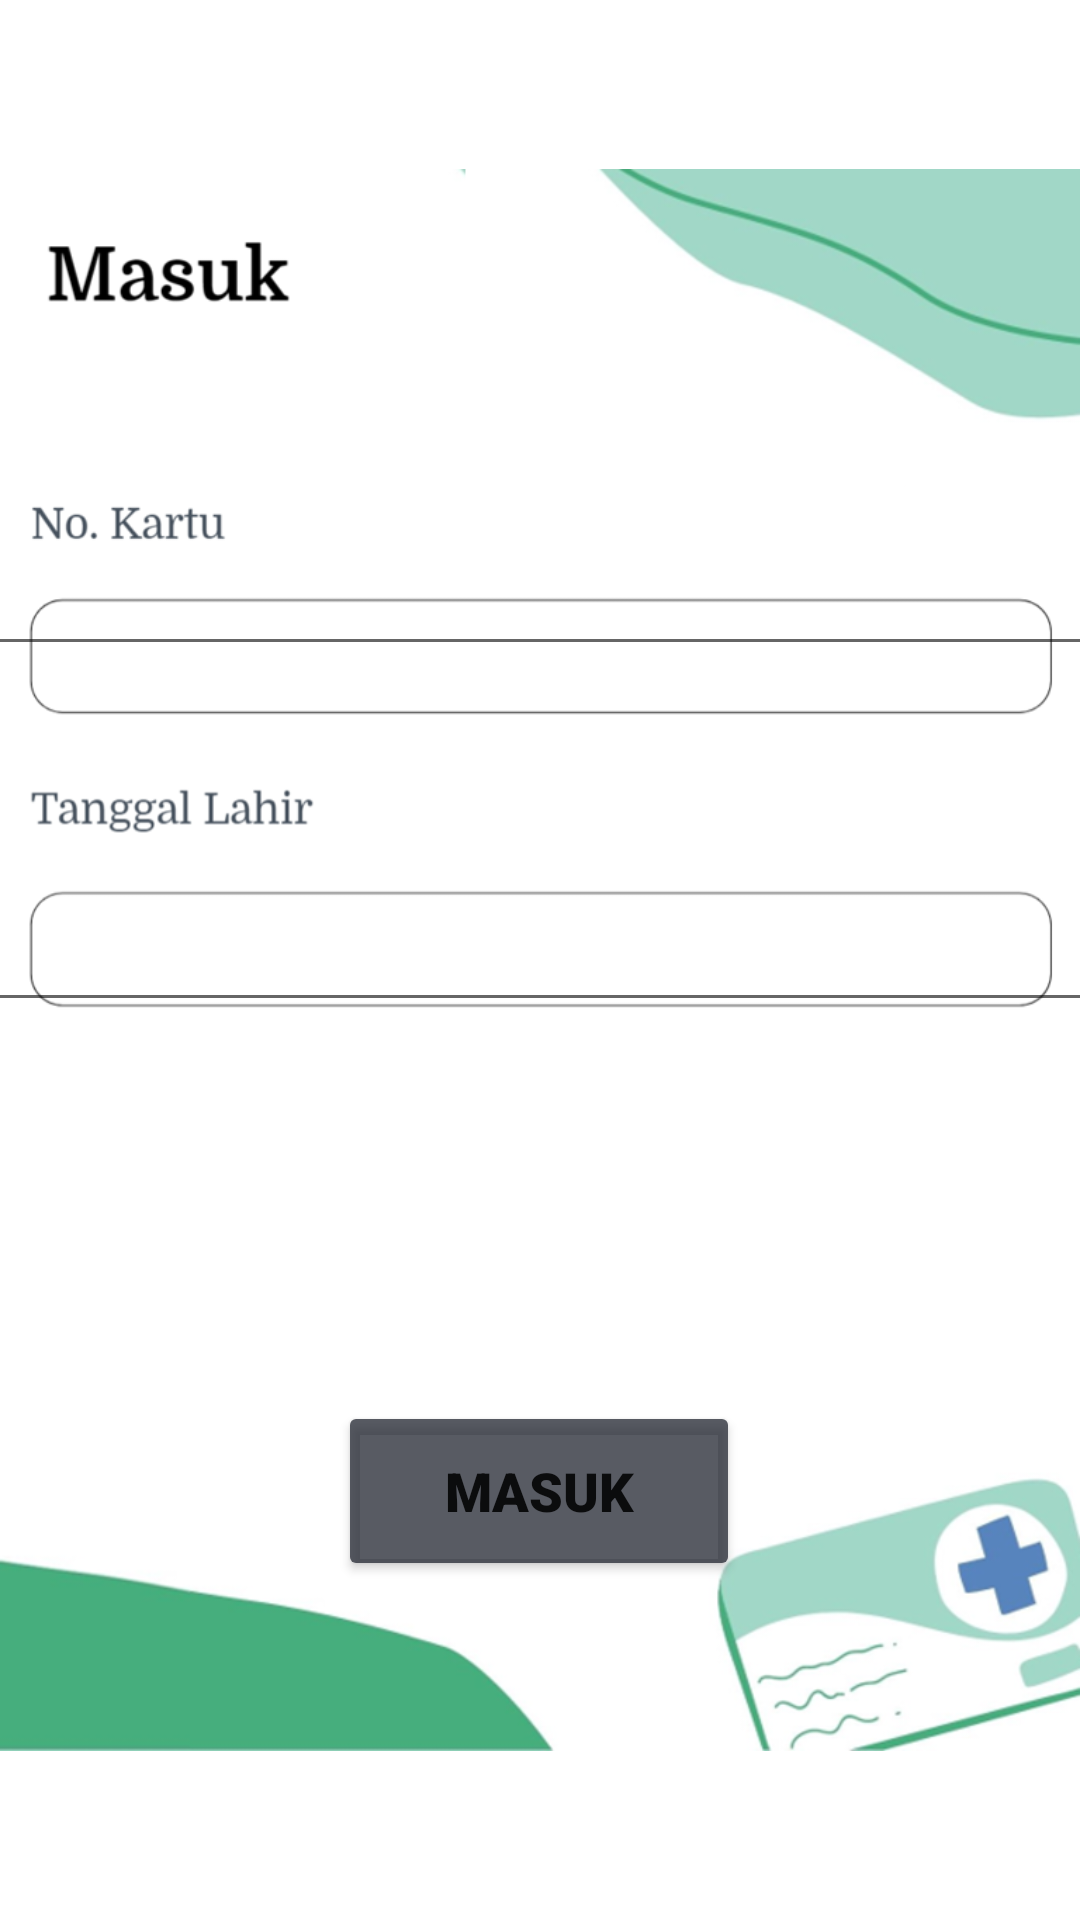

This screen was rendered from an Android layout file. Write that file and the resources it references.
<!-- AndroidManifest.xml: application theme Theme.Antrianster -->
<!-- res/layout/activity_masuk.xml -->
<?xml version="1.0" encoding="utf-8"?>
<androidx.constraintlayout.widget.ConstraintLayout xmlns:android="http://schemas.android.com/apk/res/android"
    xmlns:app="http://schemas.android.com/apk/res-auto"
    xmlns:tools="http://schemas.android.com/tools"
    android:layout_width="match_parent"
    android:layout_height="match_parent"
    tools:context=".MasukActivity">

    <ImageView
        android:id="@+id/imageView6"
        android:layout_width="wrap_content"
        android:layout_height="wrap_content"
        app:layout_constraintBottom_toBottomOf="parent"
        app:layout_constraintStart_toStartOf="parent"
        app:layout_constraintTop_toTopOf="parent"
        app:srcCompat="@drawable/masuk" />

    <EditText
        android:id="@+id/editTextNomor"
        android:layout_width="378dp"
        android:layout_height="41dp"
        android:ems="10"
        android:inputType="number"
        app:layout_constraintBottom_toBottomOf="parent"
        app:layout_constraintEnd_toEndOf="parent"
        app:layout_constraintHorizontal_bias="0.484"
        app:layout_constraintStart_toStartOf="parent"
        app:layout_constraintTop_toTopOf="@+id/imageView6"
        app:layout_constraintVertical_bias="0.302" />

    <EditText
        android:id="@+id/editTextTglLhr"
        android:layout_width="378dp"
        android:layout_height="41dp"
        android:ems="10"
        android:inputType="date"
        app:layout_constraintBottom_toBottomOf="parent"
        app:layout_constraintEnd_toEndOf="parent"
        app:layout_constraintHorizontal_bias="0.515"
        app:layout_constraintStart_toStartOf="parent"
        app:layout_constraintTop_toTopOf="@+id/imageView6" />

    <Button
        android:id="@+id/btnMasuk"
        android:layout_width="134dp"
        android:layout_height="60dp"
        android:backgroundTint="#C6292C37"
        android:fontFamily="sans-serif-black"
        android:onClick="btnMasuk"
        android:text="masuk"
        android:textSize="18sp"
        app:layout_constraintBottom_toBottomOf="parent"
        app:layout_constraintEnd_toEndOf="parent"
        app:layout_constraintHorizontal_bias="0.498"
        app:layout_constraintStart_toStartOf="parent"
        app:layout_constraintTop_toTopOf="parent"
        app:layout_constraintVertical_bias="0.805" />

</androidx.constraintlayout.widget.ConstraintLayout>
<!-- resources referenced by this layout -->
<resources>
  <!-- drawable masuk: png bitmap (drawable-v24, 136216 bytes) -->
  <style name="Theme.Antrianster" parent="Theme.MaterialComponents.DayNight.DarkActionBar">
          
          <item name="colorPrimary">@color/purple_500</item>
          <item name="colorPrimaryVariant">@color/purple_700</item>
          <item name="colorOnPrimary">@color/white</item>
          
          <item name="colorSecondary">@color/teal_200</item>
          <item name="colorSecondaryVariant">@color/teal_700</item>
          <item name="colorOnSecondary">@color/black</item>
          
          <item name="android:statusBarColor" tools:targetApi="l">?attr/colorPrimaryVariant</item>
          
      </style>
  <color name="purple_500">#339B61</color>
  <color name="purple_700">#FF3700B3</color>
  <color name="white">#FFFFFFFF</color>
  <color name="teal_200">#FF03DAC5</color>
  <color name="teal_700">#FF018786</color>
  <color name="black">#FF000000</color>
</resources>
